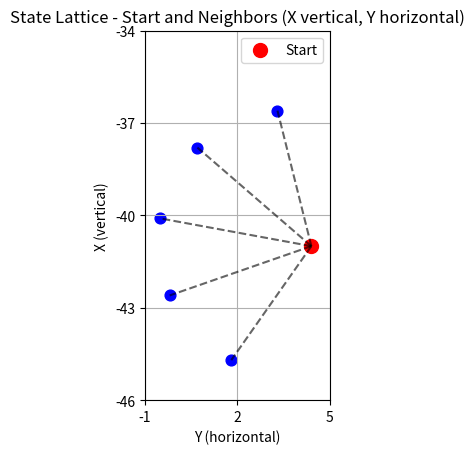

Reproduce this figure in Python.
import matplotlib.pyplot as plt
import numpy as np

# Start and updated neighbors
start = (-41.0, 4.4)
neighbors = [(-44.7, 1.8), (-42.6, -0.2), (-40.1, -0.5), (-37.8, 0.7), (-36.6, 3.3)]

# Plot start node
plt.scatter(start[1], start[0], color="red", s=100, label="Start")  # note swapped: (y,x)

# Plot neighbors
for n in neighbors:
    plt.scatter(n[1], n[0], color="blue", s=60)      # swap (y,x)
    plt.plot([start[1], n[1]], [start[0], n[0]], "k--", alpha=0.6)

# Styling: vertical axis = X, horizontal = Y
plt.gca().set_aspect("equal", adjustable="box")
plt.xlabel("Y (horizontal)")
plt.ylabel("X (vertical)")
plt.title("State Lattice - Start and Neighbors (X vertical, Y horizontal)")
plt.legend()
plt.grid(True)

# Set ticks with resolution 0.25
resolution = 3
x_min, x_max = plt.xlim()
y_min, y_max = plt.ylim()
plt.xticks(np.arange(np.floor(x_min), np.ceil(x_max) + resolution, resolution))
plt.yticks(np.arange(np.floor(y_min), np.ceil(y_max) + resolution, resolution))
plt.show()
